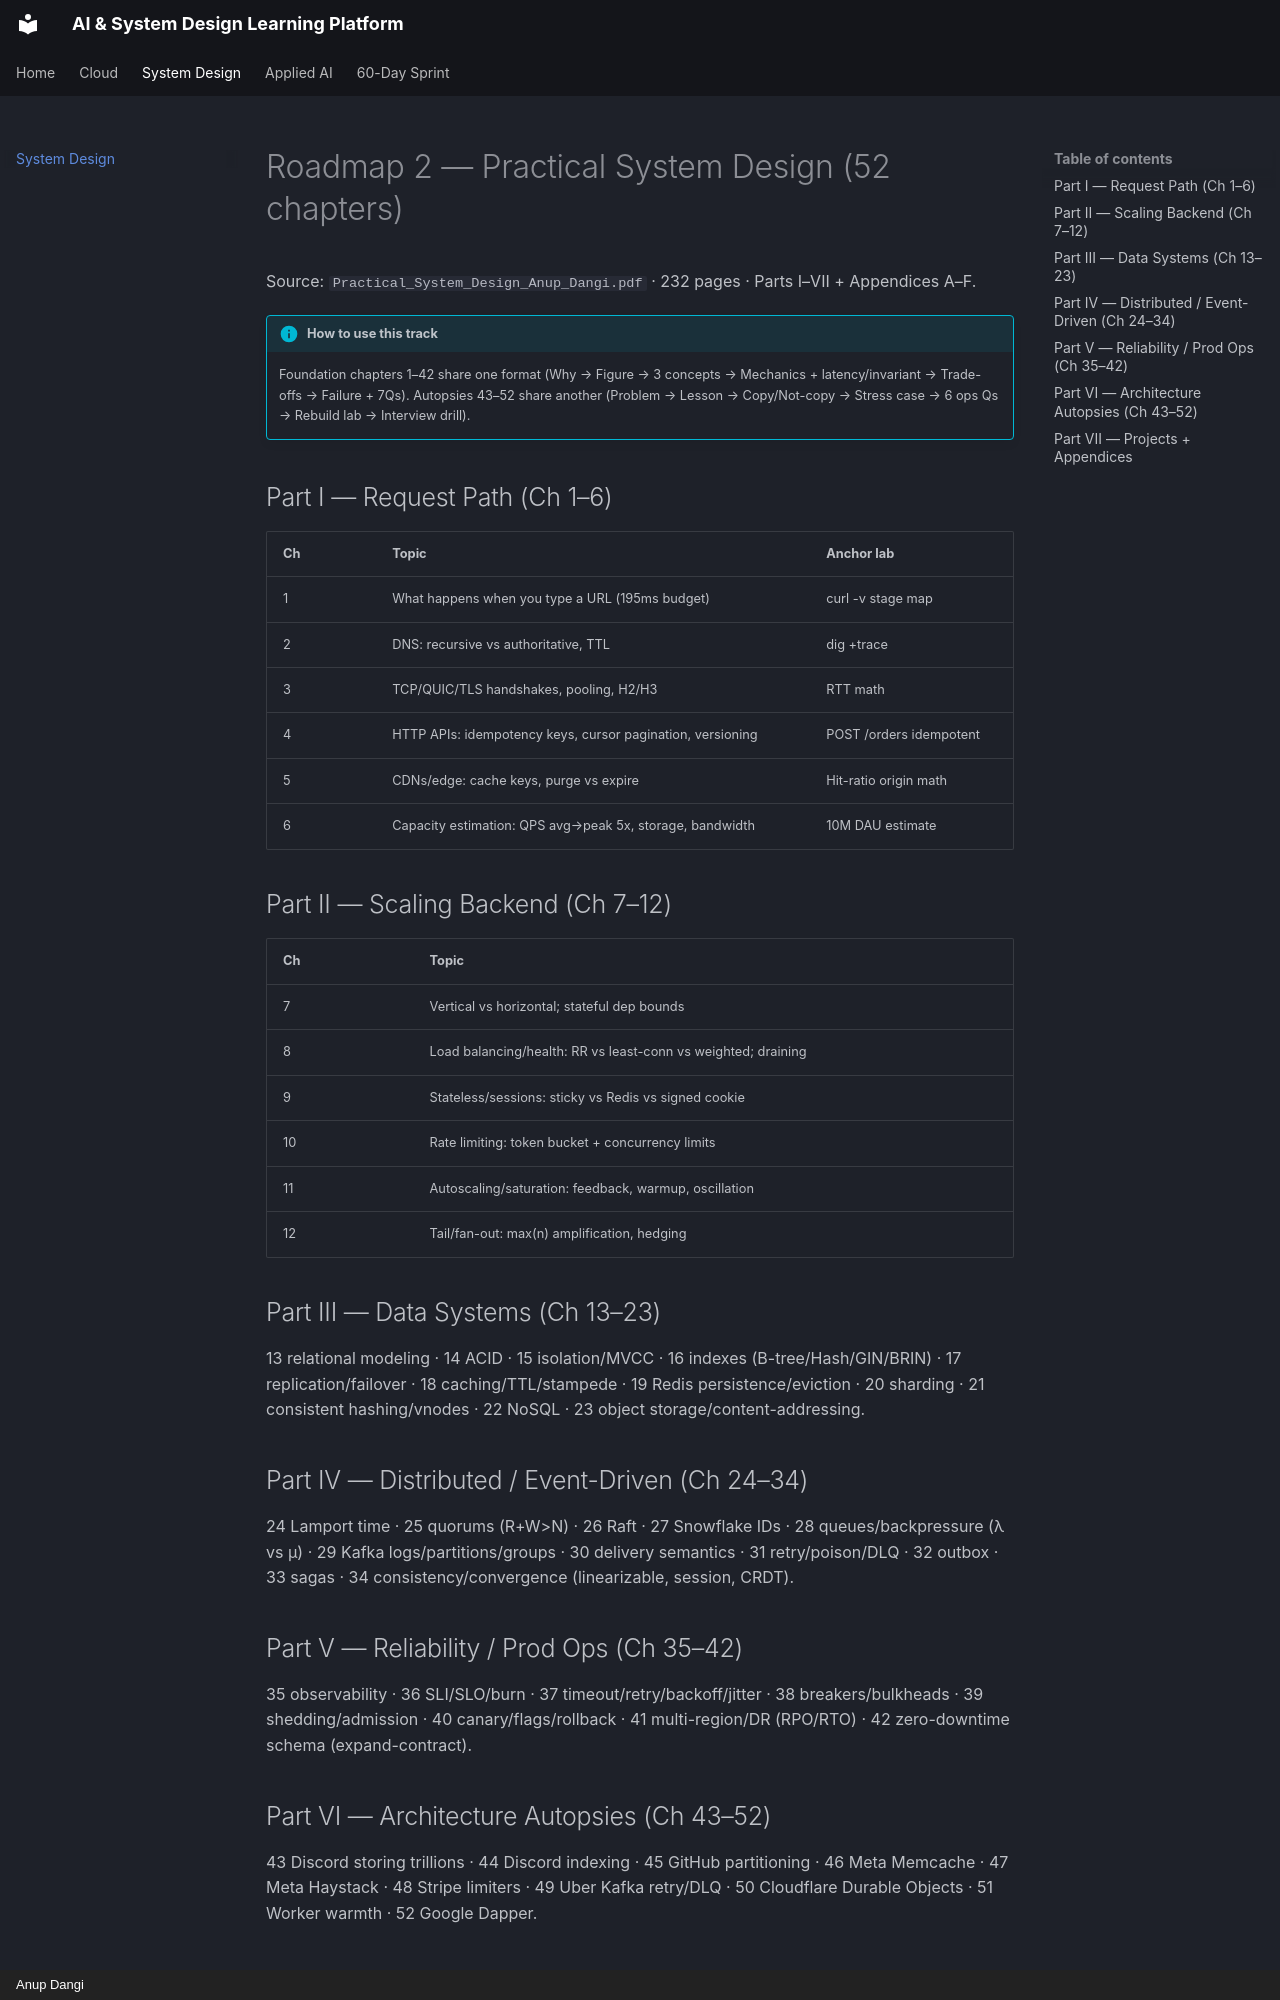

repository: AnupDangi/learnlikeadev · page: system-design/index.html · generator: mkdocs · copyright: Anup Dangi

# Roadmap 2 — Practical System Design (52 chapters)

Source: `Practical_System_Design_Anup_Dangi.pdf` · 232 pages · Parts I–VII + Appendices A–F.

!!! info "How to use this track"
    Foundation chapters 1–42 share one format (Why → Figure → 3 concepts → Mechanics + latency/invariant → Trade-offs → Failure + 7Qs). Autopsies 43–52 share another (Problem → Lesson → Copy/Not-copy → Stress case → 6 ops Qs → Rebuild lab → Interview drill).

## Part I — Request Path (Ch 1–6)

| Ch | Topic | Anchor lab |
|----|-------|------------|
| 1 | What happens when you type a URL (195ms budget) | curl -v stage map |
| 2 | DNS: recursive vs authoritative, TTL | dig +trace |
| 3 | TCP/QUIC/TLS handshakes, pooling, H2/H3 | RTT math |
| 4 | HTTP APIs: idempotency keys, cursor pagination, versioning | POST /orders idempotent |
| 5 | CDNs/edge: cache keys, purge vs expire | Hit-ratio origin math |
| 6 | Capacity estimation: QPS avg→peak 5x, storage, bandwidth | 10M DAU estimate |

## Part II — Scaling Backend (Ch 7–12)

| Ch | Topic |
|----|-------|
| 7 | Vertical vs horizontal; stateful dep bounds |
| 8 | Load balancing/health: RR vs least-conn vs weighted; draining |
| 9 | Stateless/sessions: sticky vs Redis vs signed cookie |
| 10 | Rate limiting: token bucket + concurrency limits |
| 11 | Autoscaling/saturation: feedback, warmup, oscillation |
| 12 | Tail/fan-out: max(n) amplification, hedging |

## Part III — Data Systems (Ch 13–23)

13 relational modeling · 14 ACID · 15 isolation/MVCC · 16 indexes (B-tree/Hash/GIN/BRIN) · 17 replication/failover · 18 caching/TTL/stampede · 19 Redis persistence/eviction · 20 sharding · 21 consistent hashing/vnodes · 22 NoSQL · 23 object storage/content-addressing.

## Part IV — Distributed / Event-Driven (Ch 24–34)

24 Lamport time · 25 quorums (R+W>N) · 26 Raft · 27 Snowflake IDs · 28 queues/backpressure (λ vs μ) · 29 Kafka logs/partitions/groups · 30 delivery semantics · 31 retry/poison/DLQ · 32 outbox · 33 sagas · 34 consistency/convergence (linearizable, session, CRDT).

## Part V — Reliability / Prod Ops (Ch 35–42)

35 observability · 36 SLI/SLO/burn · 37 timeout/retry/backoff/jitter · 38 breakers/bulkheads · 39 shedding/admission · 40 canary/flags/rollback · 41 multi-region/DR (RPO/RTO) · 42 zero-downtime schema (expand-contract).

## Part VI — Architecture Autopsies (Ch 43–52)

43 Discord storing trillions · 44 Discord indexing · 45 GitHub partitioning · 46 Meta Memcache · 47 Meta Haystack · 48 Stripe limiters · 49 Uber Kafka retry/DLQ · 50 Cloudflare Durable Objects · 51 Worker warmth · 52 Google Dapper.
